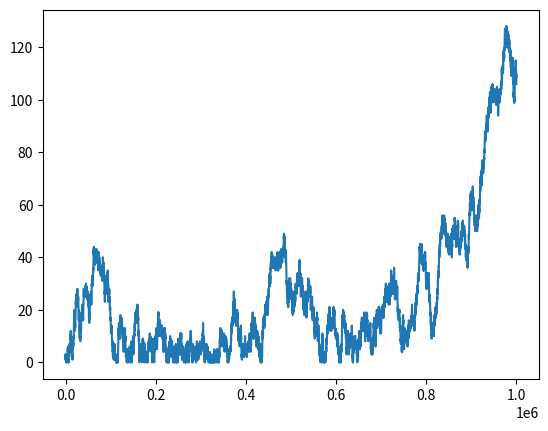

This chart was generated by the following Python code:
#PHYS344 HW01
#Stern-Gerlach Model

#IMPORTS
from __future__ import division
from pylab import *
from numpy import *
from math import *
from scipy import *
import matplotlib.pyplot as plt
import random

#CONSTANTS
N = 1000000
i = 0
p_list = []
diff_list = [] #per tutoring

p = random.randint(0,1) #Stern-Gerlach only has two outputs

#LOOP
while i < N:
    i = i + 100
    p = random.randint(0,1)
    p_list.append(p)
    p0 = p_list.count(0)
    p1 = p_list.count(1)
    diff = abs(p1 - p0)  #used to plot differences (per tutoring)
    diff_list.append(diff)

#MODEL/GRAPH
x = linspace(0,1000000,10000)
figure()
plot(x,diff_list)
show()

#NOTES: the lines of code for the differences within the loop portion, were derived during tutoring




